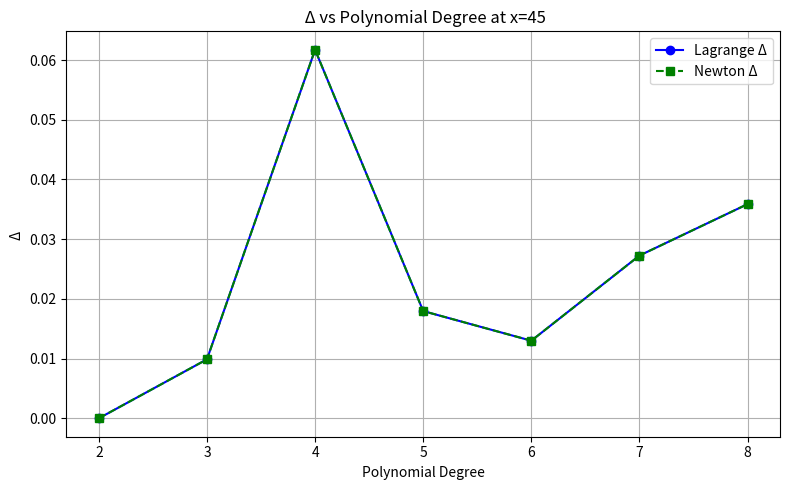

This chart was generated by the following Python code:
import numpy as np
import matplotlib.pyplot as plt
import pandas as pd
from sympy import symbols, expand, simplify

# -----------------------------
# Given sensor data
# -----------------------------
x_nodes = np.array([0, 10, 20, 35, 50, 65, 80, 90, 100], dtype=float)
y_nodes = np.array([25.0, 26.7, 29.4, 33.2, 35.5, 36.1, 37.8, 38.9, 40.0], dtype=float)

# -----------------------------
# Utility: choose nearest (degree+1) nodes around x0
# -----------------------------
def choose_nearest_nodes(x_nodes, y_nodes, x0, degree):
    k = degree + 1
    idx_sorted = np.argsort(np.abs(x_nodes - x0))
    chosen_idx = np.sort(idx_sorted[:k])
    return x_nodes[chosen_idx], y_nodes[chosen_idx]

# -----------------------------
# Lagrange interpolation
# -----------------------------
def lagrange_eval(xi, yi, x):
    n = len(xi)
    total = 0.0
    for j in range(n):
        term = yi[j]
        for m in range(n):
            if m != j:
                term *= (x - xi[m]) / (xi[j] - xi[m])
        total += term
    return total

def lagrange_poly_sym(xi, yi):
    x = symbols('x')
    n = len(xi)
    poly = 0
    for j in range(n):
        term = yi[j]
        for m in range(n):
            if m != j:
                term *= (x - xi[m]) / (xi[j] - xi[m])
        poly += term
    return simplify(expand(poly))

# -----------------------------
# Newton divided differences
# -----------------------------
def newton_coeffs(xi, yi):
    n = len(xi)
    dd = np.zeros((n, n))
    dd[:, 0] = yi
    for j in range(1, n):
        for i in range(n - j):
            dd[i, j] = (dd[i + 1, j - 1] - dd[i, j - 1]) / (xi[i + j] - xi[i])
    return dd[0, :], xi

def newton_eval(coeffs, xi, x):
    n = len(coeffs)
    result = coeffs[-1]
    for k in range(n - 2, -1, -1):
        result = result * (x - xi[k]) + coeffs[k]
    return result

def newton_poly_sym(coeffs, xi):
    x = symbols('x')
    n = len(coeffs)
    poly = coeffs[-1]
    for k in range(n - 2, -1, -1):
        poly = poly * (x - xi[k]) + coeffs[k]
    return simplify(expand(poly))

# -----------------------------
# Main computation
# -----------------------------
degrees = range(2, 9)  # 2 to 8
x0 = 45.0  # prediction point
results = []

prev_T_L, prev_T_N = None, None

for deg in degrees:
    if deg == 8:
        xi, yi = x_nodes, y_nodes
    else:
        xi, yi = choose_nearest_nodes(x_nodes, y_nodes, x0, deg)

    # Lagrange
    T_lagrange = lagrange_eval(xi, yi, x0)
    poly_lagrange = lagrange_poly_sym(xi, yi)

    # Newton
    coeffs, xi_new = newton_coeffs(xi, yi)
    T_newton = newton_eval(coeffs, xi_new, x0)
    poly_newton = newton_poly_sym(coeffs, xi_new)

    # Absolute relative error Δ
    delta_L = abs(T_lagrange - prev_T_L)if prev_T_L is not None else 0
    delta_N = abs(T_newton - prev_T_N) if prev_T_N is not None else 0

    prev_T_L, prev_T_N = T_lagrange, T_newton

    results.append((deg, T_lagrange, T_newton, delta_L, delta_N, xi.tolist(), yi.tolist(), poly_lagrange, poly_newton))

# -----------------------------
# Display table
# -----------------------------
print("Predicted temperatures at x = 45 km with  Δ and points used:")
for r in results:
    deg, TL, TN, dL, dN, x_used, y_used, pL, pN = r
    print(f"\nDegree {deg}:")
    print(f"  Points used: {list(zip(x_used, y_used))}")
    print(f"  Lagrange T(45) = {TL:.4f}, Δ = {dL:.4e}")
    print(f"  Newton T(45)   = {TN:.4f}, Δ = {dN:.4e}")
    print(f"  Lagrange Poly: {pL}")
    print(f"  Newton Poly:   {pN}")

# -----------------------------
# Δ vs Degree graph
# -----------------------------
deg_list = [r[0] for r in results]
delta_L_list = [r[3] for r in results]
delta_N_list = [r[4] for r in results]

plt.figure(figsize=(8,5))
plt.plot(deg_list, delta_L_list, 'o-', label='Lagrange Δ', color='blue')
plt.plot(deg_list, delta_N_list, 's--', label='Newton Δ', color='green')
plt.title(" Δ vs Polynomial Degree at x=45")
plt.xlabel("Polynomial Degree")
plt.ylabel("Δ ")
plt.grid(True)
plt.legend()
plt.tight_layout()
plt.show()
